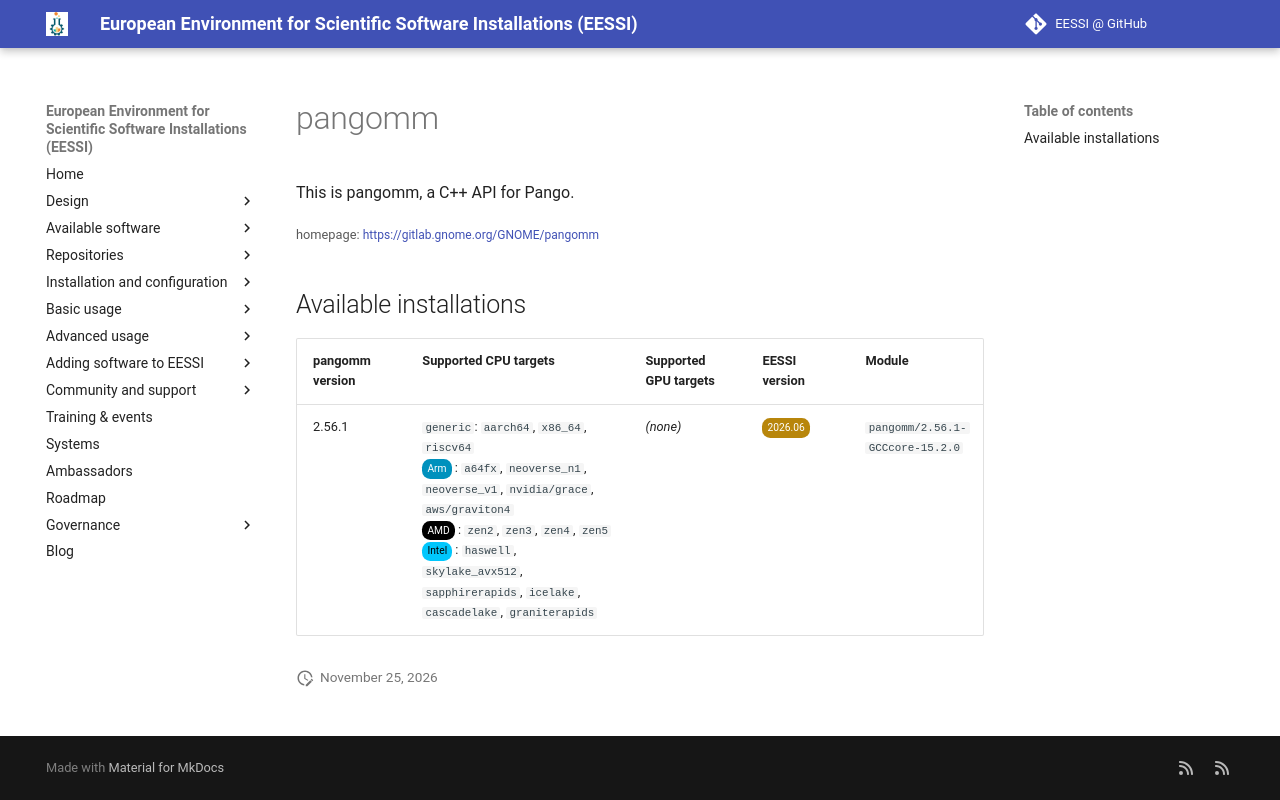

repository: EESSI/docs · page: available_software/detail/pangomm/index.html · generator: mkdocs

---
json_ld:
  '@context': https://schema.org
  '@type': SoftwareApplication
  applicationCategory: DeveloperApplication
  description: This is pangomm, a C++ API for Pango.
  license: Not confirmed
  name: pangomm
  offers:
    '@type': Offer
    price: 0
  operatingSystem: LINUX
  review:
    '@type': Review
    author:
      '@type': Organization
      name: EESSI
    reviewBody: Application has been successfully made available on all architectures
      supported by EESSI
    reviewRating:
      '@type': Rating
      ratingValue: 5
  softwareRequirements: See https://www.eessi.io/docs/ for how to make EESSI available
    on your system
  softwareVersion: '[''2.56.1'']'
  url: https://gitlab.gnome.org/GNOME/pangomm
---
# pangomm


This is pangomm, a C++ API for Pango.

<small>homepage: </small><span class="software-link">[https://gitlab.gnome.org/GNOME/pangomm](https://gitlab.gnome.org/GNOME/pangomm)</span>

## Available installations


|pangomm version|Supported CPU targets|Supported GPU targets|EESSI version|Module|
| --- | --- | --- | --- | --- |
|2.56.1|`generic`: `aarch64`, `x86_64`, `riscv64`<br/><span class="software-cpu-arm">Arm</span>: `a64fx`, `neoverse_n1`, `neoverse_v1`, `nvidia/grace`, `aws/graviton4`<br/><span class="software-cpu-amd">AMD</span>: `zen2`, `zen3`, `zen4`, `zen5`<br/><span class="software-cpu-intel">Intel</span>: `haswell`, `skylake_avx512`, `sapphirerapids`, `icelake`, `cascadelake`, `graniterapids`<br/>|*(none)*|<span class="software-eessi-version-202606">2026.06</span>|`pangomm/2.56.1-GCCcore-15.2.0`|
